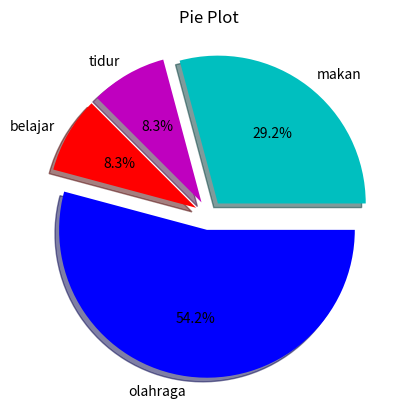

This chart was generated by the following Python code:
# -*- coding: utf-8 -*-
"""
Created on Tue Apr  8 23:45:03 2019

@author: Jonviter
"""
from matplotlib import pyplot as plt

x=[2,4,6]
y=[1,3,5]

#plt.plot(x,y)
#plt.show
#line

#plt.bar([1,3,5,7,9],[50,40,70,80,20],
#label="Lamborghini",color='Y',width=.5)
#plt.bar([2,4,6,8,10],[80,20,20,50,60],
#label="VW", color='C',width=.5)
#plt.legend()
#plt.xlabel('Days')
#plt.ylabel('Distance (kms)')
#plt.title('Information')
#plt.show()
#bar

#population_age = [40,80,11,22,16,9,10,15,22,55,62,45,21,22,102,95,85,55,110,120,70,80,75,65,54,39,32,41,46,44]
#bins = [0,10,20,30,40,50,60,70,80,90,100]
#plt.hist(population_age, bins, histtype='bar', rwidth=0.8)
#plt.xlabel('age groups')
#plt.ylabel('Number of people')
#plt.title('Histogram')
#plt.show()
#histogram

#x = [1,1.5,2,2.5,3,3.5,3.6]
#y = [7.5,8,8.5,9,9.5,10,10.5]
 
#x1=[8,8.5,9,9.5,10,10.5,11]
#y1=[3,3.5,3.7,4,4.5,5,5.2]
 
#plt.scatter(x,y, label='Pendapatan Tinggi Tapi Penyimpanan Rendah',color='C')
#plt.scatter(x1,y1,label='Pendapatan Rendah Tapi Penyimpanan Tinggi',color='M')
#plt.xlabel('Pensimpanan dalam ratusan')
#plt.ylabel('Pendapatan dalam ribuan')
#plt.title('Diagram Titik')
#plt.legend()
#plt.show()
#scatter

#poe = [1,2,3,4,5,6,7]
  
#makan =[7,8,6,8,7,9,10]
#tidur = [2,3,4,3,2,3,4]
#belajar =[7,8,7,2,2,6,0]
#olahraga = [8,5,7,8,13,15,25]
  
#plt.plot([],[],color='m', label='Molord', linewidth=5)
#plt.plot([],[],color='c', label='Dahar', linewidth=5)
#plt.plot([],[],color='r', label='Gawe', linewidth=5)
#plt.plot([],[],color='k', label='Ulin', linewidth=5)
  
#plt.stackplot(poe, makan,tidur,belajar,olahraga, colors=['m','c','r','k'])
  
#plt.xlabel('Hari')
#plt.ylabel('Berapa Lama')
#plt.title('Stack Plot')
#plt.legend()
#plt.show()
#stack plot

poe = [1,2,3,4,5,6,7]
 
makan =[7,8,6,11,7,8,9]
tidur = [2,3,4,3,2,7,5]
belajar =[7,8,7,2,2,4,2]
olahraga = [8,5,7,8,13,7,15]
slices = [7,2,2,13]
activities = ['makan','tidur','belajar','olahraga']
cols = ['c','m','r','b']
 
plt.pie(slices,
  labels=activities,
  colors=cols,
  startangle=0,
  shadow= True,
  explode=(0.1,0.1,0.1,0.1),
  autopct='%1.1f%%')
 
plt.title('Pie Plot')
plt.show()
#diagram Pie

#x = [1,2,3,4,5,6,7,8,9,10]
#y = [10,20,30,40,50,60,70,80,90,100]
#plt.subplot(221)#tinggi,lebar,urutan
#plt.plot(x, y)
#plt.subplot(222)
#plt.bar(x, y)
#plt.subplot(223)
#plt.hist(x, y)
#plt.subplot(224)
#plt.scatter(x, y)
#plt.show()
#subplot